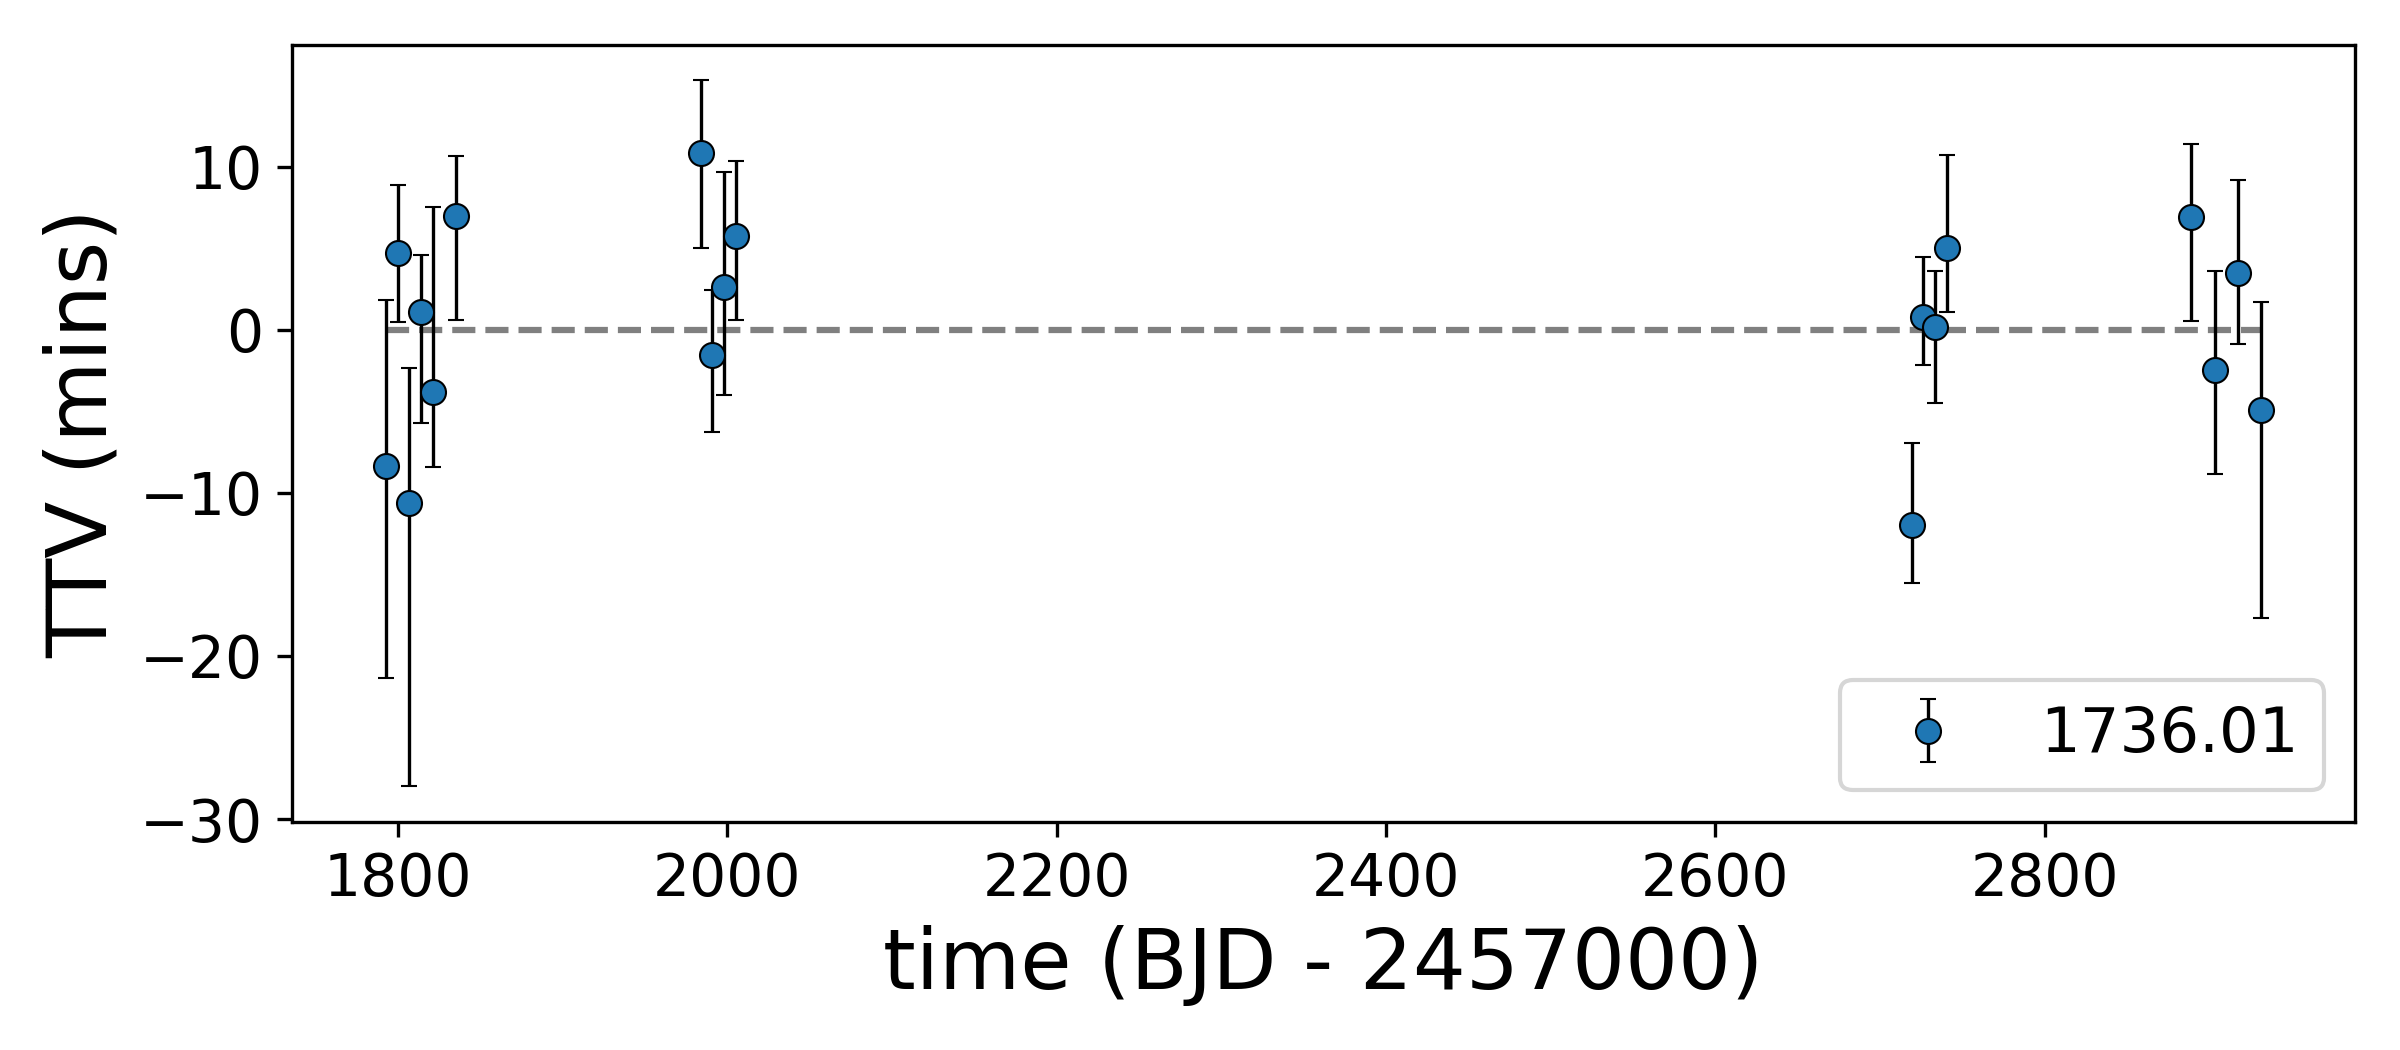

Source data for this figure (header and first rows):
, idx, calculated, observed, ttv, ttverr1, ttverr2, significant
0, 0, 1793, 1793, -8.375, 10.51, -13.25, False
1, 1, 1800, 1800, 4.688, 4.872, -5.005, False
2, 2, 1807, 1807, -10.65, 8.657, -17.56, True
3, 3, 1814, 1814, 1.076, 4.307, -7.335, False
4, 4, 1821, 1821, -3.807, 11.58, -5.328, False
5, 6, 1835, 1835, 6.956, 4.5, -6.917, True
6, 27, 1984, 1984, 10.82, 5.144, -6.39, True
7, 28, 1991, 1991, -1.547, 4.73, -5.454, False
8, 29, 1998, 1998, 2.63, 7.504, -7.144, False
9, 30, 2005, 2005, 5.722, 5.288, -5.79, False
10, 131, 2719, 2719, -11.98, 5.645, -4.479, True
11, 132, 2726, 2726, 0.7923, 4.479, -3.999, False
12, 133, 2734, 2734, 0.1534, 4.303, -5.369, False
13, 134, 2741, 2741, 5.024, 6.202, -4.757, True
14, 155, 2889, 2889, 6.927, 5.158, -6.932, False
15, 157, 2903, 2903, -2.458, 6.588, -6.937, False
16, 159, 2917, 2917, 3.475, 6.227, -5.12, False
17, 161, 2932, 2932, -4.946, 7.088, -13.02, False
